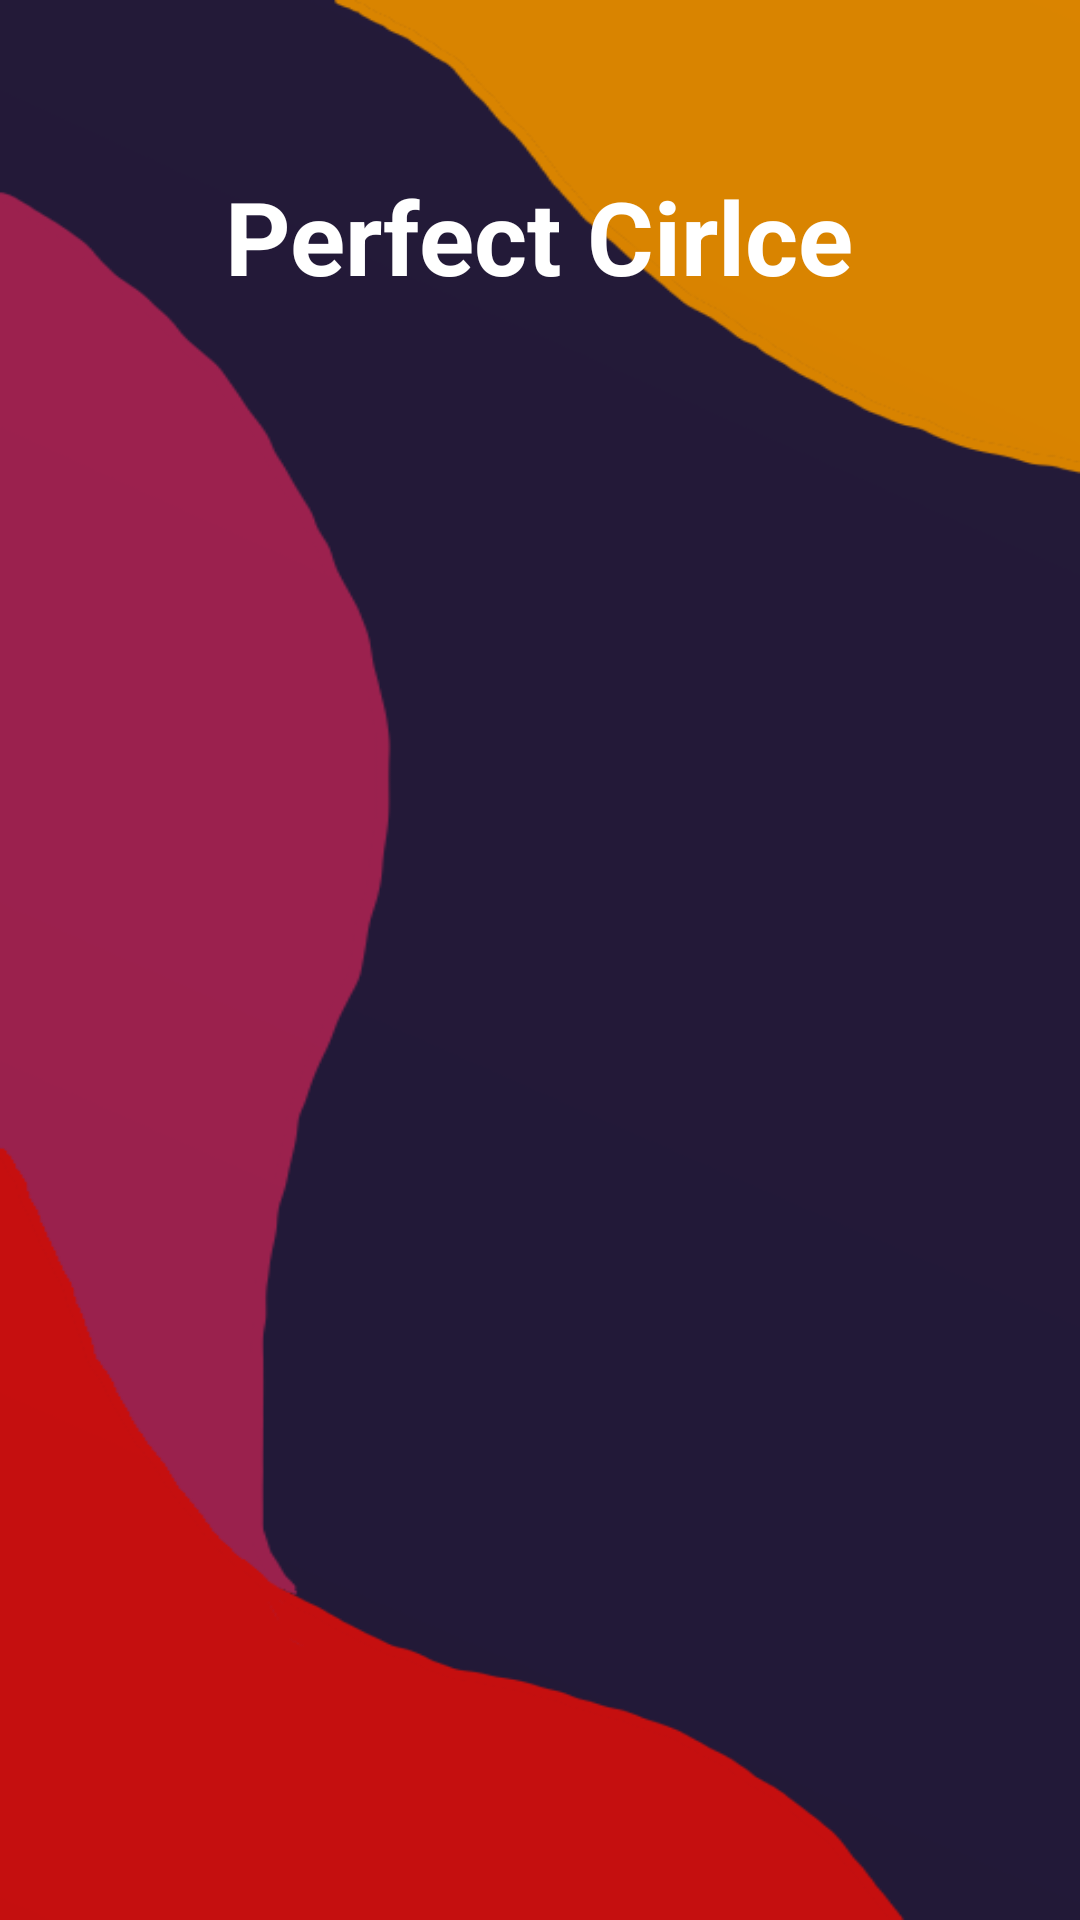

The Android layout XML behind this screen, and the referenced resources:
<!-- AndroidManifest.xml: application theme Theme.LeProjetDeLesJeux -->
<!-- res/layout/activity_perfect_circle.xml -->
<?xml version="1.0" encoding="utf-8"?>
<androidx.constraintlayout.widget.ConstraintLayout xmlns:android="http://schemas.android.com/apk/res/android"
    xmlns:app="http://schemas.android.com/apk/res-auto"
    xmlns:tools="http://schemas.android.com/tools"
    android:layout_width="match_parent"
    android:layout_height="match_parent"
    android:background="@drawable/fond"
    tools:context=".PerfectCircle">

    <TextView
        android:id="@+id/textView6"
        android:layout_width="wrap_content"
        android:layout_height="wrap_content"
        android:layout_marginTop="56dp"
        android:text="Perfect Cirlce"
        android:textAlignment="center"
        android:textColor="#FFFFFF"
        android:textSize="34sp"
        android:textStyle="bold"
        app:layout_constraintEnd_toEndOf="parent"
        app:layout_constraintHorizontal_bias="0.498"
        app:layout_constraintStart_toStartOf="parent"
        app:layout_constraintTop_toTopOf="parent" />
</androidx.constraintlayout.widget.ConstraintLayout>
<!-- resources referenced by this layout -->
<resources>
  <!-- drawable fond: png bitmap (drawable, 23045 bytes) -->
  <style name="Theme.LeProjetDeLesJeux" parent="Theme.MaterialComponents.DayNight.DarkActionBar">
          
          <item name="colorPrimary">@color/purple_500</item>
          <item name="colorPrimaryVariant">@color/purple_700</item>
          <item name="colorOnPrimary">@color/white</item>
          
          <item name="colorSecondary">@color/teal_200</item>
          <item name="colorSecondaryVariant">@color/teal_700</item>
          <item name="colorOnSecondary">@color/black</item>
          
          <item name="android:statusBarColor" tools:targetApi="l">?attr/colorPrimaryVariant</item>
          
      </style>
  <!-- not gathered from this repository: default colours our renderer supplied (Android Studio template values) -->
  <color name="purple_500">#FF6200EE</color>
  <color name="purple_700">#FF3700B3</color>
  <color name="teal_200">#FF03DAC5</color>
  <color name="teal_700">#FF018786</color>
  <color name="black">#FF000000</color>
  <color name="white">#FFFFFFFF</color>
</resources>
